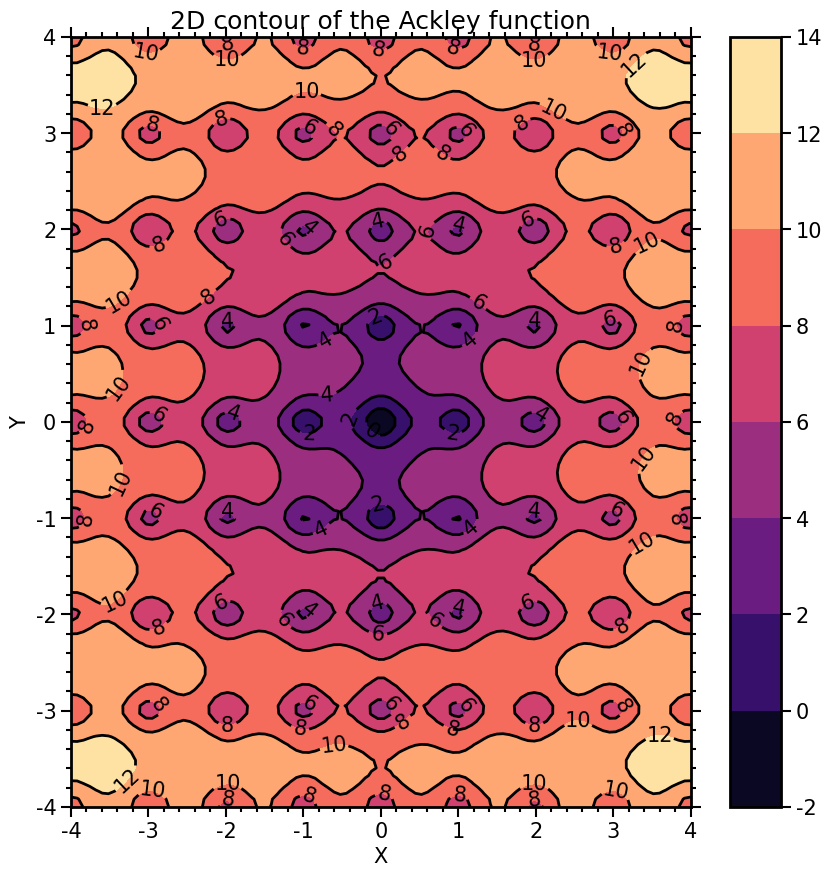
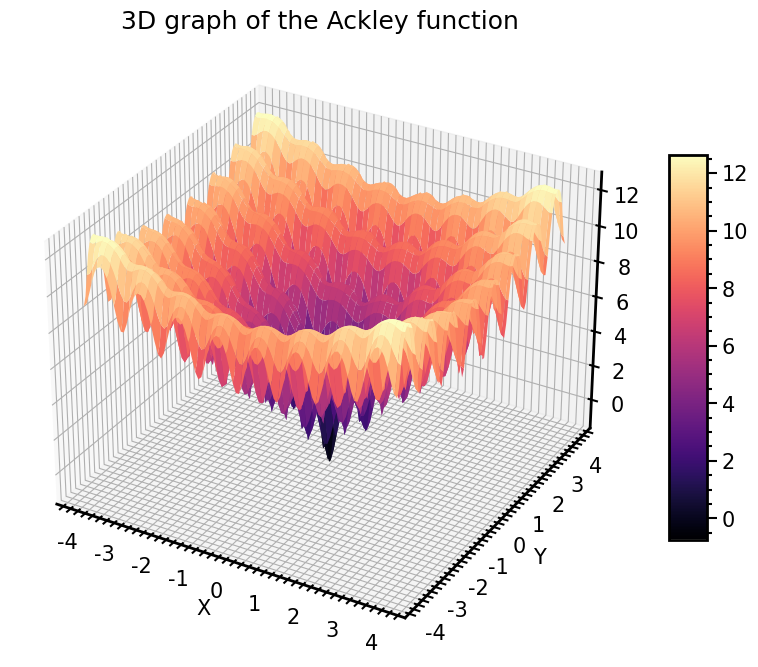
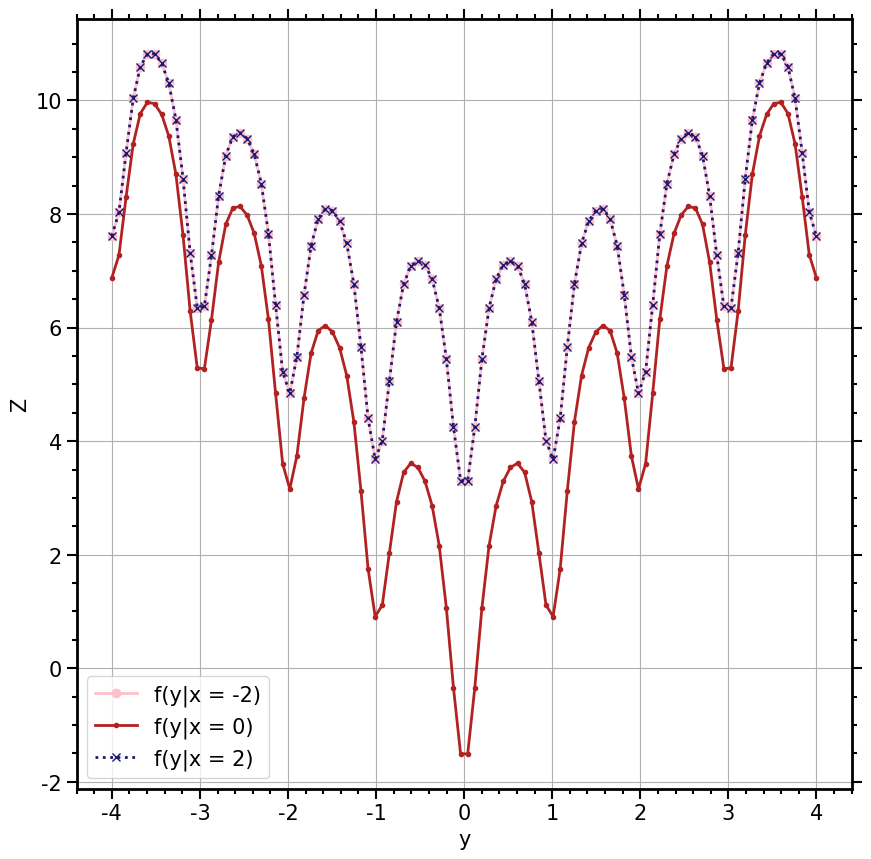
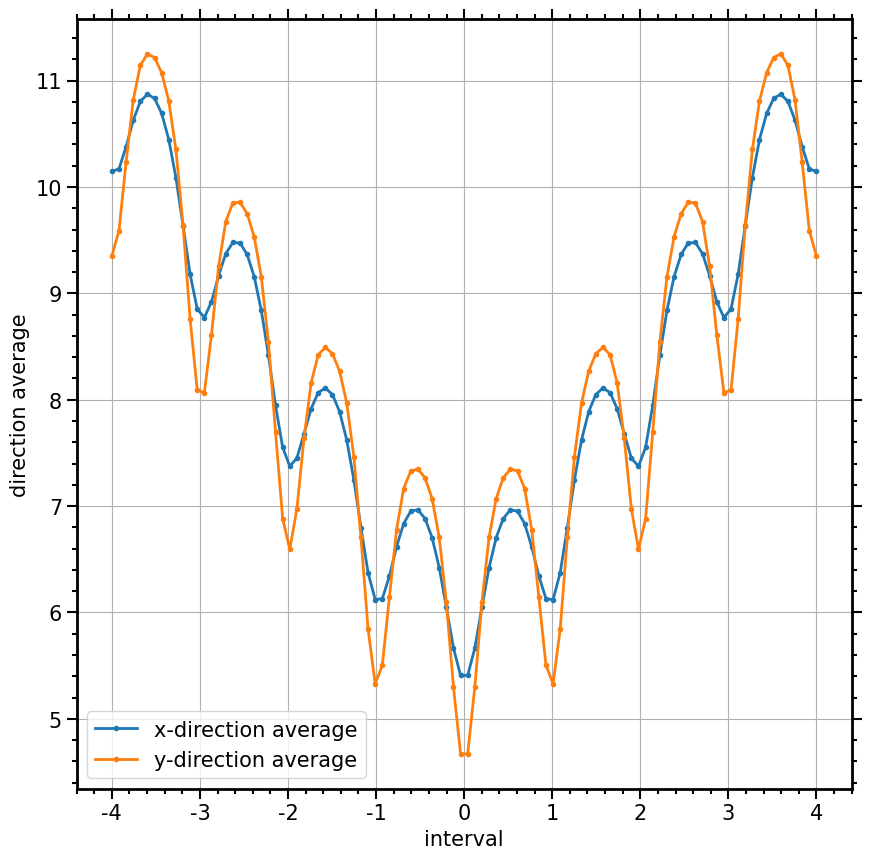

Python code for these plots, in order:
# Library
import numpy as np
import matplotlib.pyplot as plt

A = np.array([[1, 1, -2],[3, 3, -5],[3, 2, -10], [1,1,-7], [-4,-4,11]])
b = np.array([2, 7, 2, -3, -4])

print('\n','1. A is')
print(A)

print('\n','2. b is')
print(b)


transA = A.T
print('\n','1. Transpose A is')
print(transA)

ATA = np.dot(transA,A)
print('\n','2. Trans(A) * A is')
print(ATA)

ATAinv = np.linalg.inv(ATA)
print('\n','1. inverse(trans(A)*A) is')
print(ATAinv)

B = np.dot(transA,b)
print('\n','2. trans(A)*b is')
print(B)

x = np.dot(ATAinv,B)
print('\n','3. the solution x is')
print(x)


print('\n 1. Line-by-Line coding')
diff_mat = np.dot(A, x) - b
print(' (1) Ax - b is')
print( diff_mat)

# L1 norm
norm1 = sum(abs(diff_mat))
print('\n(2)-1. 1-norm :', norm1)

# L2 norm
normsq = np.dot(diff_mat, diff_mat)
print(' (2)-2. (Ax - b)*(Ax - b) = ', normsq)
norm2 = np.sqrt(normsq)
print('         2-norm :', norm2)

# infinity-norm
norminf = abs(max(diff_mat))
print(' (2)-3. infinity-norm :', norminf)

# Using Numpy Library
print('\n 2. Using numpy norm')
norm1_ = np.linalg.norm(diff_mat,1)
norm2_ = np.linalg.norm(diff_mat,2)
norminf_ = np.linalg.norm(diff_mat,np.inf)

print(' (1) 1-norm is',norm1_)
print(' (2) 2-norm is',norm2_)
print(' (3) infinity-norm is',norminf)

# Setting the function
def Ackley(x, y):
    a = 20
    b = 0.2
    c = 2*np.pi
    f1 = -a * np.exp(-b * np.sqrt(0.5 * (x**2 + y**2)))
    f2 = np.exp(0.5 * np.cos(c*x) + np.cos(c*y))
    f = f1 - f2 + a + np.exp(1)
    return f

lb = -4
ub = 4
N  = 100

x = np.linspace(lb,ub,N)
y = np.linspace(lb,ub,N)
X, Y = np.meshgrid(x, y)
Z = Ackley(X, Y)

# Set plot params
plt.rcParams['figure.figsize'] = [10,10]
plt.rcParams['font.size'] = 15
plt.rcParams['font.family'] = 'Times New Roman'
plt.rcParams['axes.linewidth'] = 2
plt.rcParams['lines.linewidth'] = 2
plt.rcParams['xtick.direction'] = 'out'
plt.rcParams['ytick.direction'] = 'out'
plt.rcParams['xtick.minor.visible'] = True
plt.rcParams['ytick.minor.visible'] = True
plt.rcParams['xtick.major.size'] = 7
plt.rcParams['ytick.major.size'] = 7
plt.rcParams['xtick.minor.size'] = 3.5
plt.rcParams['ytick.minor.size'] = 3.5
plt.rcParams['xtick.major.width'] = 1.5
plt.rcParams['ytick.major.width'] = 1.5
plt.rcParams['xtick.minor.width'] = 1.5
plt.rcParams['ytick.minor.width'] = 1.5
plt.rcParams['xtick.top'] = True
plt.rcParams['ytick.right'] = True

from mpl_toolkits.axes_grid1 import make_axes_locatable

fig = plt.figure()
cont = plt.contourf(X,Y,Z, cmap='magma')
plt.xlabel('X')
plt.ylabel('Y')
cs=plt.contour(X,Y,Z,colors='k')
# 등고선 표현
plt.clabel(cs)
plt.title('2D contour of the Ackley function')
fig.colorbar(cont, shrink=1, aspect=15)

from mpl_toolkits.mplot3d import Axes3D

fig= plt.figure()
ax=fig.add_subplot(111, projection='3d')
surf=ax.plot_surface(X,Y,Z, cmap='magma')
plt.xlabel('X')
plt.ylabel('Y')
plt.title('3D graph of the Ackley function')
fig.colorbar(surf, shrink=0.5, aspect=10)

global_min = np.min(Z)
# numpy.unravel_index(indices[], shape()) : indices를 shape에 매핑시킨 index 반환
min_index = np.unravel_index(np.argmin(Z), Z.shape)

print(' 1. Global minimum = ', global_min)
# Cartesian 과 Matrix는 반대로 indexing 됨
# 따라서, x와 y의 indexing 반대임
print(' 2. The position (x,y) =', (x[min_index[1]], y[min_index[0]]))

x_values = [-2, 0, 2]
colors = ['pink', 'firebrick', 'midnightblue']
shapes = ['o-','.-','x:']

fig, ax = plt.subplots()
for x_value, color, shapes in zip(x_values, colors, shapes):
    ax.plot(y, Ackley(x_value, y), shapes, color=color, label=f'f(y|x = {x_value})')

plt.xlabel('y')
plt.ylabel('Z')
ax.legend()
plt.grid()   



# numpy.mean(a, axis)
# axis = 0 --> x축, axis = 1 --> y축
x_average = np.mean(Z, axis=0)
y_average = np.mean(Z, axis=1)

fig, ax = plt.subplots()
ax.plot(x, x_average,'.-', label='x-direction average')
ax.plot(y, y_average,'.-', label='y-direction average')
plt.grid()
plt.xlabel('interval')
plt.ylabel('direction average')
ax.legend()
